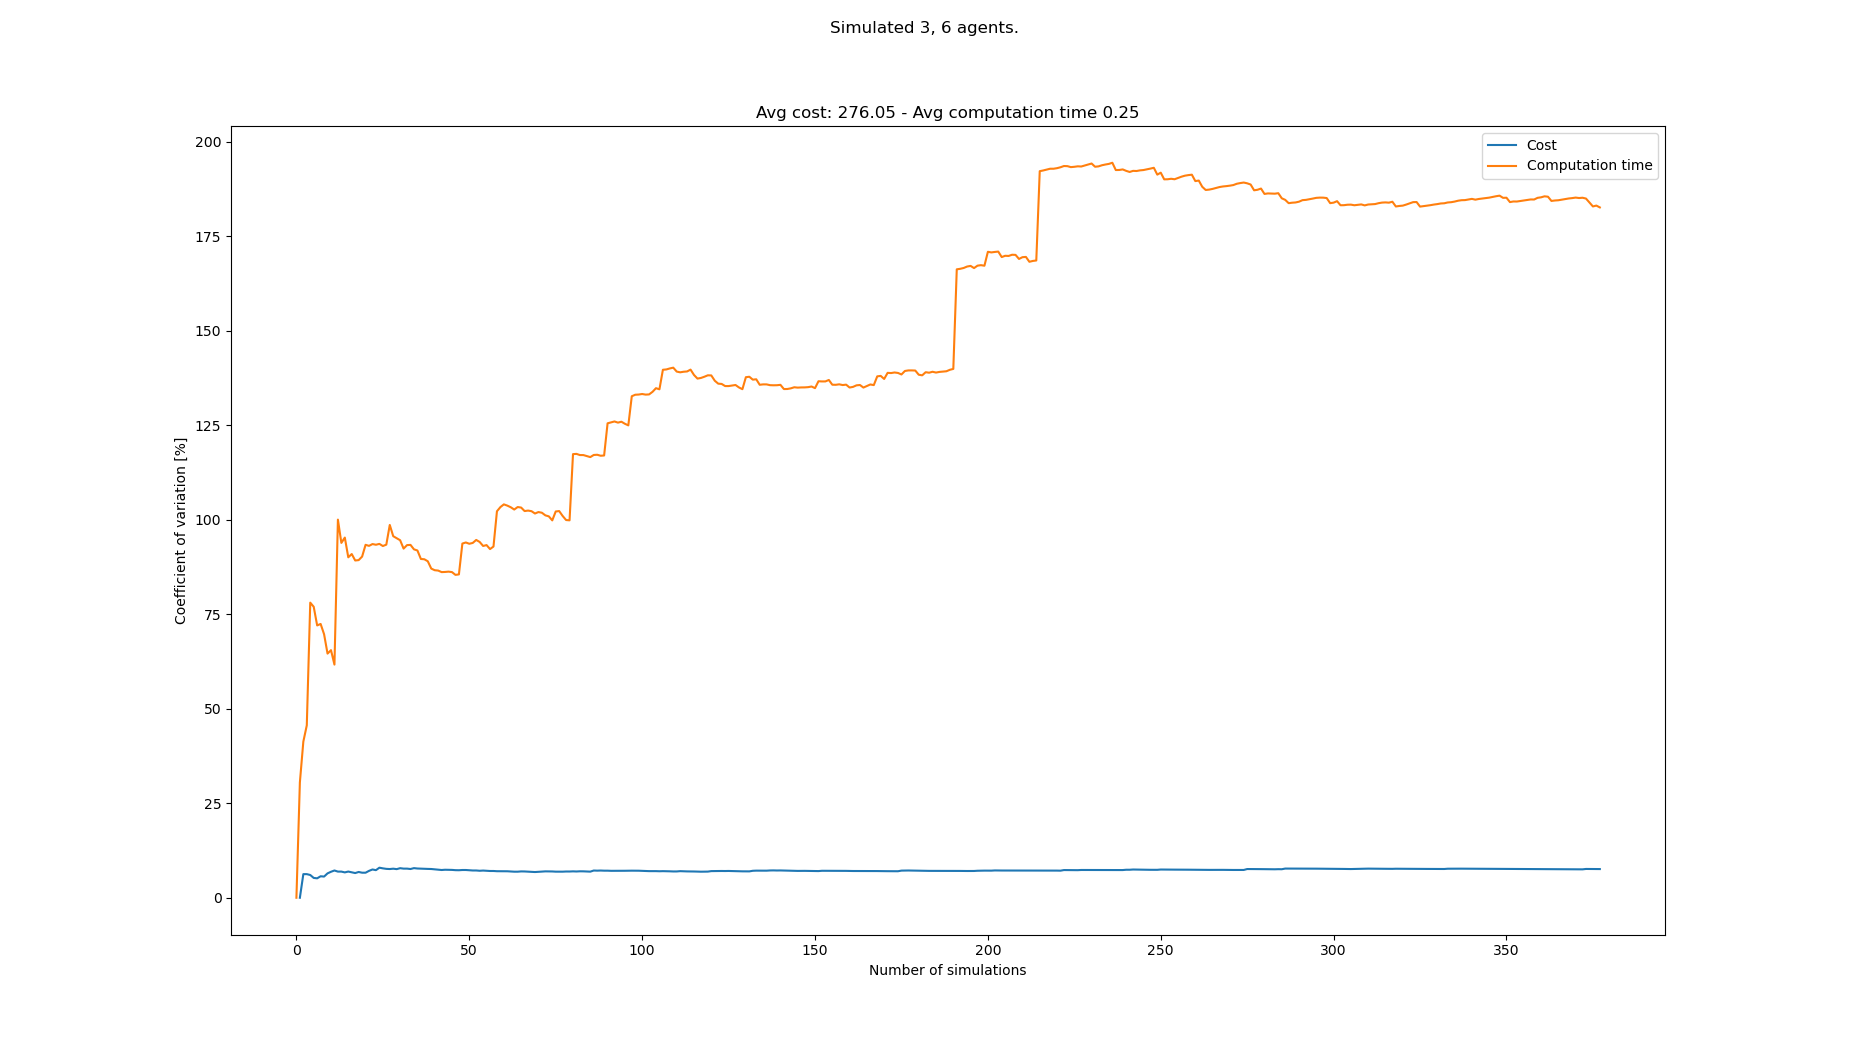

The file beside this chart, header and first rows:
starts, goals, Cost, Cost_var, Cost_mean, Cost_std, Computation time, Computation time_var, Computation time_mean, Computation time_std
[(2, 1), (1, 0), (6, 0), (3, 20), (6, 21…, [(0, 21), (2, 20), (7, 20), (8, 1), (5, …, , , , , 0.02876, 0.0, 0.02876, 0.0
[(5, 0), (3, 0), (2, 0), (1, 20), (6, 21…, [(6, 21), (2, 20), (5, 20), (5, 0), (2, …, 270, 0.0, 270.0, 0.0, 0.05403, 30.53, 0.0414, 0.01264
[(6, 0), (3, 0), (3, 1), (8, 21), (1, 20…, [(1, 21), (4, 20), (3, 20), (2, 0), (5, …, 306, 6.25, 288.0, 18.0, 0.08537, 41.31, 0.05606, 0.02316
[(6, 1), (5, 1), (4, 1), (4, 21), (0, 21…, [(1, 21), (3, 21), (2, 20), (3, 0), (0, …, , 6.25, 288.0, 18.0, 0.1143, 45.63, 0.07061, 0.03222
[(5, 1), (1, 0), (8, 1), (7, 20), (6, 21…, [(5, 21), (5, 20), (2, 20), (5, 1), (0, …, 270, 6.018, 282.0, 16.97, 0.2767, 78.09, 0.1118, 0.08733
[(6, 1), (2, 0), (7, 0), (7, 20), (6, 21…, [(7, 20), (8, 20), (1, 20), (8, 1), (2, …, 279, 5.246, 281.2, 14.75, 0.07246, 77, 0.1053, 0.08106
[(5, 1), (4, 0), (8, 1), (2, 20), (7, 21…, [(0, 21), (8, 21), (7, 20), (3, 1), (1, …, 297, 5.142, 284.4, 14.62, 0.09786, 72.06, 0.1042, 0.07509
[(3, 0), (3, 1), (4, 1), (0, 20), (8, 20…, [(6, 21), (5, 21), (2, 20), (7, 1), (6, …, 261, 5.685, 280.5, 15.95, 0.06155, 72.46, 0.09888, 0.07164
[(2, 0), (1, 0), (1, 1), (2, 21), (8, 20…, [(4, 20), (8, 20), (4, 21), (0, 1), (1, …, 297, 5.604, 282.9, 15.85, 0.08312, 69.73, 0.09713, 0.06773
[(1, 0), (7, 0), (5, 0), (2, 21), (7, 21…, [(3, 21), (0, 20), (7, 20), (3, 0), (7, …, 252, 6.452, 279.0, 18.0, 0.1411, 64.61, 0.1015, 0.06559
[(7, 1), (4, 1), (6, 0), (8, 20), (4, 20…, [(5, 21), (1, 21), (8, 20), (5, 1), (5, …, 252, 6.875, 276.0, 18.97, 0.0568, 65.51, 0.09746, 0.06385
[(2, 0), (1, 1), (7, 1), (8, 21), (3, 20…, [(3, 20), (6, 20), (8, 20), (3, 0), (1, …, 306, 7.213, 279.0, 20.12, 0.1288, 61.7, 0.1001, 0.06174
[(5, 0), (3, 0), (6, 1), (8, 20), (5, 21…, [(0, 21), (8, 21), (7, 20), (7, 1), (1, …, 288, 6.919, 279.8, 19.36, 0.5561, 100.1, 0.1352, 0.1352
[(7, 0), (1, 0), (4, 1), (4, 21), (5, 20…, [(7, 21), (1, 21), (2, 20), (3, 0), (2, …, 261, 6.919, 278.2, 19.25, 0.2036, 93.9, 0.14, 0.1315
[(0, 0), (5, 0), (5, 1), (6, 21), (5, 21…, [(8, 20), (2, 21), (4, 20), (5, 1), (6, …, 270, 6.71, 277.6, 18.63, 0.06212, 95.3, 0.1349, 0.1285
[(6, 0), (1, 1), (7, 1), (8, 21), (6, 21…, [(5, 20), (2, 21), (4, 20), (1, 0), (8, …, 306, 6.931, 279.6, 19.38, 0.2123, 90.08, 0.1397, 0.1258
[(3, 1), (6, 1), (1, 0), (8, 20), (1, 21…, [(5, 21), (2, 20), (8, 21), (8, 0), (0, …, 288, 6.724, 280.2, 18.84, 0.06832, 90.95, 0.1355, 0.1232
[(5, 1), (1, 0), (2, 0), (8, 21), (6, 21…, [(4, 20), (7, 21), (4, 21), (0, 0), (2, …, 288, 6.534, 280.7, 18.34, 0.1142, 89.24, 0.1343, 0.1199
[(6, 1), (3, 0), (4, 0), (1, 21), (8, 20…, [(6, 20), (0, 21), (7, 21), (0, 0), (8, …, 252, 6.821, 279.0, 19.03, 0.0779, 89.34, 0.1313, 0.1173
[(8, 1), (5, 1), (5, 0), (3, 20), (4, 20…, [(8, 20), (8, 21), (2, 21), (6, 1), (7, …, 279, 6.628, 279.0, 18.49, 0.06103, 90.27, 0.1278, 0.1154
[(8, 1), (0, 0), (3, 1), (3, 20), (0, 20…, [(0, 21), (8, 20), (1, 20), (0, 0), (6, …, , 6.628, 279.0, 18.49, 0.02405, 93.39, 0.1229, 0.1148
[(8, 1), (4, 1), (2, 1), (4, 20), (3, 21…, [(6, 21), (3, 20), (8, 21), (8, 1), (3, …, 243, 7.114, 277.1, 19.71, 0.07789, 93.11, 0.1208, 0.1125
[(5, 1), (0, 1), (7, 1), (1, 20), (1, 21…, [(5, 20), (1, 20), (3, 20), (5, 0), (6, …, 243, 7.481, 275.4, 20.6, 0.06191, 93.59, 0.1183, 0.1107
[(6, 0), (5, 0), (0, 1), (0, 20), (3, 21…, [(2, 20), (6, 21), (8, 21), (3, 0), (2, …, 279, 7.301, 275.6, 20.12, 0.07346, 93.41, 0.1164, 0.1087
[(6, 0), (7, 0), (3, 1), (8, 21), (6, 20…, [(0, 20), (2, 21), (5, 21), (2, 1), (8, …, 324, 7.954, 277.8, 22.09, 0.06383, 93.64, 0.1143, 0.107
[(7, 1), (7, 0), (8, 0), (8, 21), (7, 21…, [(0, 21), (1, 20), (5, 21), (6, 0), (8, …, 279, 7.778, 277.8, 21.61, 0.08013, 93.07, 0.113, 0.1052
[(2, 0), (1, 1), (5, 0), (3, 20), (0, 21…, [(6, 20), (0, 20), (5, 20), (6, 0), (8, …, 270, 7.644, 277.5, 21.21, 0.05886, 93.43, 0.111, 0.1037
[(8, 0), (6, 0), (4, 1), (0, 21), (1, 20…, [(7, 20), (2, 20), (6, 21), (6, 1), (3, …, 261, 7.598, 276.8, 21.03, 0.4766, 98.65, 0.124, 0.1224
[(4, 1), (7, 1), (3, 0), (7, 20), (8, 20…, [(1, 21), (4, 21), (1, 20), (5, 1), (6, …, 306, 7.69, 278, 21.37, 0.1892, 95.67, 0.1263, 0.1208
[(8, 1), (7, 1), (6, 1), (3, 21), (4, 20…, [(2, 20), (1, 21), (7, 21), (8, 1), (0, …, 270, 7.573, 277.7, 21.03, 0.08942, 95.13, 0.1251, 0.119
[(4, 1), (1, 1), (2, 1), (7, 20), (5, 21…, [(7, 21), (2, 20), (6, 20), (3, 1), (2, …, 243, 7.824, 276.4, 21.63, 0.0891, 94.6, 0.1239, 0.1172
[(1, 0), (8, 0), (6, 1), (3, 20), (2, 21…, [(6, 20), (4, 20), (0, 21), (2, 1), (8, …, 270, 7.706, 276.2, 21.29, 0.1614, 92.39, 0.1251, 0.1155
[(2, 0), (0, 0), (5, 0), (3, 20), (6, 20…, [(5, 20), (3, 21), (2, 20), (5, 0), (8, …, , 7.706, 276.2, 21.29, 0.04843, 93.31, 0.1227, 0.1145
[(4, 0), (8, 0), (3, 0), (0, 20), (1, 20…, [(7, 20), (1, 20), (6, 21), (0, 0), (4, …, 288, 7.605, 276.6, 21.03, 0.07094, 93.37, 0.1212, 0.1132
[(0, 0), (3, 0), (8, 1), (0, 20), (5, 21…, [(8, 21), (2, 20), (7, 21), (7, 1), (8, …, 315, 7.838, 277.8, 21.78, 0.1138, 92.19, 0.121, 0.1116
[(1, 0), (7, 1), (3, 0), (4, 20), (6, 21…, [(7, 20), (4, 20), (8, 20), (6, 1), (2, …, 270, 7.737, 277.6, 21.48, 0.08149, 91.89, 0.1199, 0.1102
[(5, 1), (4, 0), (8, 0), (6, 20), (7, 21…, [(5, 20), (5, 21), (2, 21), (2, 1), (0, …, 297, 7.696, 278.2, 21.41, 0.2066, 89.65, 0.1223, 0.1096
[(6, 1), (5, 0), (2, 0), (2, 20), (5, 21…, [(4, 20), (5, 20), (6, 21), (2, 0), (0, …, 261, 7.667, 277.7, 21.29, 0.07575, 89.56, 0.121, 0.1084
[(1, 1), (0, 1), (7, 0), (7, 20), (8, 20…, [(3, 20), (2, 21), (2, 20), (0, 1), (6, …, 297, 7.63, 278.2, 21.23, 0.09216, 89.03, 0.1203, 0.1071
[(6, 0), (5, 1), (0, 0), (3, 20), (0, 21…, [(6, 21), (3, 20), (1, 20), (1, 1), (0, …, 261, 7.605, 277.8, 21.12, 0.1935, 87.1, 0.1221, 0.1064
[(1, 1), (7, 0), (0, 1), (7, 20), (8, 21…, [(8, 20), (4, 21), (5, 21), (4, 1), (1, …, 288, 7.518, 278, 20.9, 0.09058, 86.67, 0.1214, 0.1052
[(7, 0), (5, 0), (8, 0), (4, 20), (7, 20…, [(8, 21), (8, 20), (0, 20), (8, 1), (8, …, 270, 7.438, 277.8, 20.67, 0.07669, 86.57, 0.1203, 0.1041
[(0, 0), (8, 0), (7, 1), (0, 21), (3, 21…, [(8, 20), (4, 20), (5, 21), (6, 0), (4, …, 279, 7.342, 277.8, 20.4, 0.08923, 86.17, 0.1196, 0.103
[(2, 0), (1, 1), (4, 1), (5, 20), (7, 21…, [(3, 21), (8, 21), (7, 20), (2, 0), (3, …, 252, 7.411, 277.2, 20.54, 0.07033, 86.21, 0.1184, 0.1021
[(0, 0), (5, 0), (6, 1), (7, 21), (7, 20…, [(0, 20), (2, 21), (6, 21), (8, 0), (3, …, 297, 7.39, 277.7, 20.52, 0.06806, 86.29, 0.1173, 0.1012
[(2, 1), (6, 1), (0, 0), (8, 21), (4, 20…, [(7, 20), (5, 21), (4, 21), (6, 1), (1, …, 261, 7.369, 277.3, 20.43, 0.07589, 86.17, 0.1164, 0.1003
[(7, 0), (5, 1), (6, 0), (7, 20), (1, 21…, [(7, 20), (0, 21), (3, 20), (1, 1), (5, …, 270, 7.298, 277.1, 20.22, 0.105, 85.43, 0.1162, 0.09926
[(8, 0), (5, 0), (4, 1), (8, 21), (5, 21…, [(2, 21), (8, 20), (1, 21), (3, 1), (1, …, 297, 7.281, 277.6, 20.21, 0.06479, 85.56, 0.1151, 0.0985
[(8, 1), (3, 1), (7, 1), (2, 21), (7, 21…, [(6, 21), (0, 20), (5, 21), (7, 0), (2, …, 252, 7.342, 277.0, 20.34, 0.5665, 93.72, 0.1243, 0.1165
[(1, 1), (6, 0), (3, 1), (8, 21), (7, 20…, [(2, 21), (4, 20), (1, 20), (0, 1), (2, …, , 7.342, 277.0, 20.34, 0.06107, 94.01, 0.1231, 0.1157
[(0, 1), (4, 0), (4, 1), (8, 20), (0, 20…, [(2, 21), (1, 20), (1, 21), (8, 0), (2, …, 270, 7.275, 276.8, 20.14, 0.08896, 93.67, 0.1224, 0.1146
[(1, 1), (8, 0), (7, 1), (2, 21), (3, 21…, [(8, 20), (5, 20), (0, 21), (3, 0), (0, …, 288, 7.214, 277.1, 19.99, 0.06272, 93.89, 0.1212, 0.1138
[(8, 1), (0, 1), (5, 0), (4, 21), (6, 20…, [(5, 20), (3, 21), (3, 20), (4, 1), (0, …, , 7.214, 277.1, 19.99, 0.03847, 94.68, 0.1197, 0.1133
[(5, 0), (7, 0), (6, 0), (1, 20), (3, 20…, [(3, 20), (0, 21), (2, 20), (0, 1), (5, …, 279, 7.139, 277.1, 19.78, 0.09789, 94.15, 0.1193, 0.1123
[(3, 1), (8, 1), (6, 1), (3, 21), (5, 21…, [(7, 20), (6, 20), (5, 21), (0, 0), (5, …, 252, 7.194, 276.6, 19.9, 0.3179, 93.09, 0.1229, 0.1144
[(6, 1), (3, 0), (7, 0), (2, 21), (3, 21…, [(1, 21), (0, 21), (8, 20), (2, 0), (7, …, 270, 7.133, 276.5, 19.72, 0.06169, 93.32, 0.1218, 0.1137
[(2, 0), (7, 1), (4, 0), (2, 20), (6, 20…, [(4, 20), (1, 21), (8, 20), (4, 0), (4, …, 288, 7.081, 276.7, 19.59, 0.1408, 92.26, 0.1221, 0.1127
[(2, 0), (6, 1), (1, 1), (6, 20), (5, 20…, [(0, 20), (8, 21), (2, 20), (5, 0), (6, …, , 7.081, 276.7, 19.59, 0.04122, 92.93, 0.1207, 0.1122
[(6, 0), (8, 1), (7, 1), (6, 20), (1, 20…, [(8, 20), (4, 20), (1, 21), (3, 0), (2, …, 270, 7.023, 276.6, 19.42, 0.6903, 102.3, 0.1304, 0.1333
[(1, 0), (0, 0), (8, 1), (0, 21), (3, 21…, [(1, 21), (1, 20), (5, 20), (4, 0), (0, …, , 7.023, 276.6, 19.42, 0.02325, 103.4, 0.1286, 0.1329
... 308 more rows
